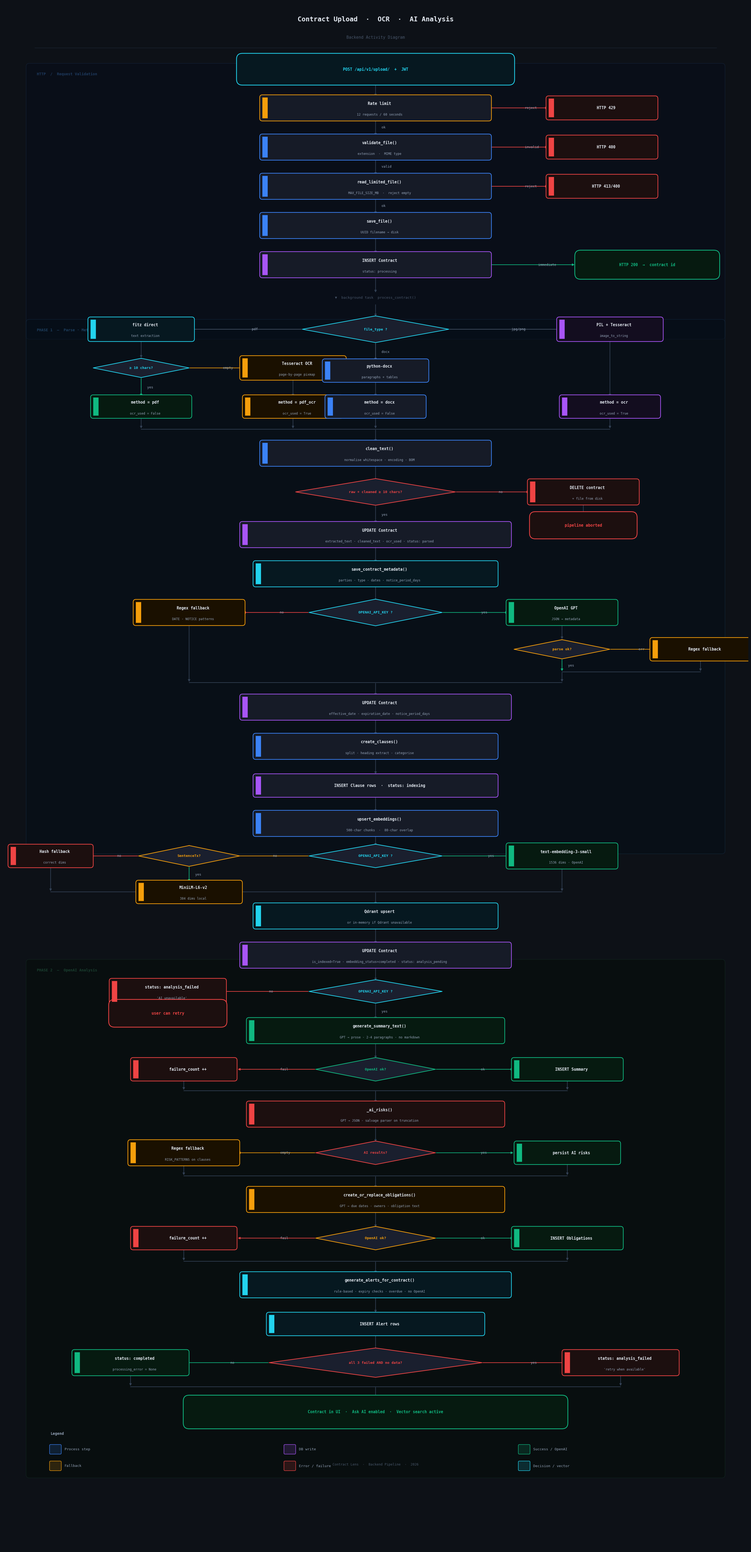

Here is the Python script that generated this plot:
import matplotlib
matplotlib.use("Agg")
import matplotlib.pyplot as plt
import matplotlib.patches as mpatches
from matplotlib.patches import FancyBboxPatch

W, H = 28, 58
fig, ax = plt.subplots(figsize=(W, H))
ax.set_xlim(0, W)
ax.set_ylim(0, H)
ax.axis("off")
fig.patch.set_facecolor("#0d1117")

BG     = "#0d1117"
CARD   = "#161b27"
BLUE   = "#3b82f6"
CYAN   = "#22d3ee"
GREEN  = "#10b981"
AMBER  = "#f59e0b"
RED    = "#ef4444"
PURPLE = "#a855f7"
TEXT1  = "#e2e8f0"
TEXT2  = "#94a3b8"
TEXT3  = "#475569"
ARROW  = "#334155"

CX = W / 2

def rect(x, y, w, h, top, bot="", color=BLUE, bg=CARD):
    bx, by = x - w/2, y - h/2
    ax.add_patch(FancyBboxPatch((bx, by), w, h, boxstyle="round,pad=0.10",
                 facecolor=bg, edgecolor=color, linewidth=1.8, zorder=3))
    ax.add_patch(FancyBboxPatch((bx, by), 0.20, h, boxstyle="round,pad=0.0",
                 facecolor=color, edgecolor="none", zorder=4))
    ty = y + (0.16 if bot else 0)
    ax.text(x+0.15, ty, top, ha="center", va="center",
            fontsize=10.5, color=TEXT1, fontweight="bold", zorder=5,
            fontfamily="DejaVu Sans Mono")
    if bot:
        ax.text(x+0.15, y-0.25, bot, ha="center", va="center",
                fontsize=8.5, color=TEXT2, zorder=5, fontfamily="DejaVu Sans Mono")

def dmd(x, y, w, h, label, color=AMBER):
    xs = [x, x+w/2, x, x-w/2, x]
    ys = [y+h/2, y, y-h/2, y, y+h/2]
    ax.fill(xs, ys, color="#1a1f2e", zorder=3)
    ax.plot(xs, ys, color=color, lw=1.8, zorder=4)
    lines = label.split("\n")
    for i, ln in enumerate(lines):
        off = (len(lines)-1)*0.13 - i*0.26 if len(lines)>1 else 0
        ax.text(x, y+off, ln, ha="center", va="center",
                fontsize=9.5, color=color, fontweight="bold", zorder=5,
                fontfamily="DejaVu Sans Mono")

def pill(x, y, w, h, label, color=GREEN, bg="#061a10"):
    ax.add_patch(FancyBboxPatch((x-w/2, y-h/2), w, h,
                 boxstyle="round,pad=0.22", facecolor=bg,
                 edgecolor=color, linewidth=2.0, zorder=3))
    ax.text(x, y, label, ha="center", va="center",
            fontsize=10.5, color=color, fontweight="bold", zorder=4,
            fontfamily="DejaVu Sans Mono")

def side_err(x, y, label, color=RED):
    rect(x, y, 4.0, 0.70, label, color=color, bg="#1c0f0f")

def arr(x1, y1, x2, y2, color=ARROW, label="", side="r"):
    ax.annotate("", xy=(x2,y2), xytext=(x1,y1),
                arrowprops=dict(arrowstyle="-|>", color=color,
                                lw=1.6, mutation_scale=12), zorder=2)
    if label:
        mx = (x1+x2)/2 + (0.15 if side=="r" else -0.15)
        my = (y1+y2)/2
        ax.text(mx, my, label, fontsize=9, color=TEXT2, zorder=5,
                fontfamily="DejaVu Sans Mono",
                ha="left" if side=="r" else "right", va="center")

def hline(x1, x2, y, color=ARROW):
    ax.plot([x1,x2],[y,y], color=color, lw=1.6, zorder=2)

def band(x,y,w,h,label,bg,bc):
    ax.add_patch(FancyBboxPatch((x,y),w,h,boxstyle="round,pad=0.12",
                 facecolor=bg, edgecolor=bc, lw=0.8, zorder=0, alpha=0.55))
    ax.text(x+0.28, y+h-0.32, label, fontsize=10, color=bc, fontweight="bold",
            fontfamily="DejaVu Sans Mono", zorder=1)

# ── Title ──────────────────────────────────────────────────────────────────────
ax.text(CX, 57.3, "Contract Upload  ·  OCR  ·  AI Analysis",
        ha="center", fontsize=18, color=TEXT1, fontweight="bold",
        fontfamily="DejaVu Sans Mono")
ax.text(CX, 56.65, "Backend Activity Diagram",
        ha="center", fontsize=11, color=TEXT3, fontfamily="DejaVu Sans Mono")
ax.plot([1.2, W-1.2],[56.3,56.3], color="#1e293b", lw=0.9)

# ─────────────────────────────────────────────────────────────────────────────
# HTTP LAYER  y: 55.8 → 45.8
# ─────────────────────────────────────────────────────────────────────────────
band(1.0, 45.5, W-2, 10.1, "HTTP  /  Request Validation", "#070d1a", "#1e3a5f")

pill(CX, 55.5, 10, 0.75, "POST /api/v1/upload/  +  JWT", color=CYAN, bg="#061820")
arr(CX, 55.12, CX, 54.45)
rect(CX, 54.05, 8.5, 0.78, "Rate limit", "12 requests / 60 seconds", color=AMBER)
arr(CX+4.25, 54.05, CX+6.5, 54.05, color=RED, label=" reject"); side_err(CX+8.5, 54.05, "HTTP 429", RED)
arr(CX, 53.66, CX, 52.98, label=" ok")
rect(CX, 52.58, 8.5, 0.78, "validate_file()", "extension  ·  MIME type", color=BLUE)
arr(CX+4.25, 52.58, CX+6.5, 52.58, color=RED, label=" invalid"); side_err(CX+8.5, 52.58, "HTTP 400", RED)
arr(CX, 52.19, CX, 51.51, label=" valid")
rect(CX, 51.11, 8.5, 0.78, "read_limited_file()", "MAX_FILE_SIZE_MB  ·  reject empty", color=BLUE)
arr(CX+4.25, 51.11, CX+6.5, 51.11, color=RED, label=" reject"); side_err(CX+8.5, 51.11, "HTTP 413/400", RED)
arr(CX, 50.72, CX, 50.04, label=" ok")
rect(CX, 49.64, 8.5, 0.78, "save_file()", "UUID filename → disk", color=BLUE)
arr(CX, 49.25, CX, 48.57)
rect(CX, 48.17, 8.5, 0.78, "INSERT Contract", "status: processing", color=PURPLE)
arr(CX+4.25, 48.17, CX+7.5, 48.17, color=GREEN, label=" immediate")
pill(CX+10.2, 48.17, 5.0, 0.65, "HTTP 200  →  contract id", color=GREEN, bg="#061a10")
arr(CX, 47.78, CX, 47.1)
ax.text(CX, 46.9, "▼  background task  process_contract()", ha="center",
        fontsize=9.5, color=TEXT3, fontfamily="DejaVu Sans Mono")
arr(CX, 46.7, CX, 46.2)

# ─────────────────────────────────────────────────────────────────────────────
# PHASE 1  y: 45 → 26.5
# ─────────────────────────────────────────────────────────────────────────────
band(1.0, 26.2, W-2, 19.8, "PHASE 1  —  Parse · Metadata · Clauses · Embed", "#050f18", "#1e4060")

dmd(CX, 45.75, 5.5, 1.0, "file_type ?", color=CYAN)

# PDF left
LX = 5.2
arr(CX-2.75, 45.75, LX+1.8, 45.75, color=TEXT3, label=" pdf")
rect(LX, 45.75, 3.8, 0.72, "fitz direct", "text extraction", color=CYAN, bg="#061820")
arr(LX, 45.39, LX, 44.65)
dmd(LX, 44.3, 3.6, 0.72, "≥ 10 chars?", color=CYAN)
arr(LX, 43.94, LX, 43.2, color=GREEN, label=" yes")
rect(LX, 42.85, 3.6, 0.68, "method = pdf", "ocr_used = False", color=GREEN, bg="#061a10")
arr(LX+1.8, 44.3, LX+3.9, 44.3, color=AMBER, label=" empty")
rect(LX+5.7, 44.3, 3.8, 0.72, "Tesseract OCR", "page-by-page pixmap", color=AMBER, bg="#1a1000")
arr(LX+5.7, 43.94, LX+5.7, 43.2)
rect(LX+5.7, 42.85, 3.6, 0.68, "method = pdf_ocr", "ocr_used = True", color=AMBER, bg="#1a1000")

# DOCX centre
arr(CX, 45.25, CX, 44.55, color=TEXT3, label=" docx")
rect(CX, 44.2, 3.8, 0.68, "python-docx", "paragraphs + tables", color=BLUE)
arr(CX, 43.86, CX, 43.2)
rect(CX, 42.85, 3.6, 0.68, "method = docx", "ocr_used = False", color=BLUE)

# Image right
RX = W - 5.2
arr(CX+2.75, 45.75, RX-1.8, 45.75, color=TEXT3, label=" jpg/png ")
rect(RX, 45.75, 3.8, 0.72, "PIL + Tesseract", "image_to_string", color=PURPLE, bg="#130d1f")
arr(RX, 45.39, RX, 43.2)
rect(RX, 42.85, 3.6, 0.68, "method = ocr", "ocr_used = True", color=PURPLE, bg="#130d1f")

# merge
for sx in [LX, LX+5.7, CX, RX]:
    arr(sx, 42.51, sx, 42.0)
    hline(sx, CX, 42.0)
arr(CX, 42.0, CX, 41.5)

rect(CX, 41.1, 8.5, 0.78, "clean_text()", "normalise whitespace · encoding · BOM", color=BLUE)
arr(CX, 40.71, CX, 40.03)
dmd(CX, 39.65, 6.0, 1.0, "raw + cleaned ≥ 10 chars?", color=RED)

arr(CX+3.0, 39.65, CX+5.8, 39.65, color=RED, label=" no")
rect(CX+7.8, 39.65, 4.0, 0.78, "DELETE contract", "+ file from disk", color=RED, bg="#1c0f0f")
arr(CX+7.8, 39.26, CX+7.8, 38.7)
pill(CX+7.8, 38.4, 3.6, 0.58, "pipeline aborted", color=RED, bg="#1c0f0f")

arr(CX, 39.15, CX, 38.45, label=" yes")
rect(CX, 38.05, 10, 0.78, "UPDATE Contract",
     "extracted_text · cleaned_text · ocr_used · status: parsed", color=PURPLE)
arr(CX, 37.66, CX, 36.98)

# Metadata
rect(CX, 36.58, 9, 0.78, "save_contract_metadata()", "parties · type · dates · notice_period_days", color=CYAN, bg="#061820")
arr(CX, 36.19, CX, 35.51)
dmd(CX, 35.13, 5.0, 1.0, "OPENAI_API_KEY ?", color=CYAN)

arr(CX-2.5, 35.13, CX-5.0, 35.13, color=RED, label="no ")
rect(CX-7.0, 35.13, 4.0, 0.78, "Regex fallback", "DATE · NOTICE patterns", color=AMBER, bg="#1a1000")

arr(CX+2.5, 35.13, CX+5.0, 35.13, color=GREEN, label=" yes")
rect(CX+7.0, 35.13, 4.0, 0.78, "OpenAI GPT", "JSON → metadata", color=GREEN, bg="#061a10")
arr(CX+7.0, 34.74, CX+7.0, 34.1)
dmd(CX+7.0, 33.75, 3.6, 0.72, "parse ok?", color=AMBER)
arr(CX+7.0, 33.39, CX+7.0, 32.9, color=GREEN, label=" yes")
arr(CX+8.8, 33.75, CX+10.5, 33.75, color=AMBER, label=" err")
rect(CX+12.2, 33.75, 3.6, 0.68, "Regex fallback", "", color=AMBER, bg="#1a1000")
arr(CX+12.2, 33.41, CX+12.2, 32.9)
hline(CX+7.0, CX+12.2, 32.9)
arr(CX+7.0, 32.9, CX+7.0, 32.5)

arr(CX-7.0, 34.74, CX-7.0, 32.5)
hline(CX-7.0, CX+7.0, 32.5)
arr(CX, 32.5, CX, 31.98)
rect(CX, 31.58, 10, 0.78, "UPDATE Contract",
     "effective_date · expiration_date · notice_period_days", color=PURPLE)
arr(CX, 31.19, CX, 30.51)

# Clauses
rect(CX, 30.11, 9, 0.78, "create_clauses()", "split · heading extract · categorise", color=BLUE)
arr(CX, 29.72, CX, 29.04)
rect(CX, 28.64, 9, 0.68, "INSERT Clause rows  ·  status: indexing", color=PURPLE)
arr(CX, 28.30, CX, 27.62)

# Embeddings
rect(CX, 27.22, 9, 0.78, "upsert_embeddings()", "500-char chunks  ·  80-char overlap", color=BLUE)
arr(CX, 26.83, CX, 26.35)
dmd(CX, 26.0, 5.0, 0.88, "OPENAI_API_KEY ?", color=CYAN)

LX2 = CX - 7.0
arr(CX-2.5, 26.0, LX2+1.5, 26.0, color=AMBER, label="no ")
dmd(LX2, 26.0, 3.8, 0.78, "SentenceTx?", color=AMBER)
arr(LX2, 25.61, LX2, 25.0, color=GREEN, label=" yes")
rect(LX2, 24.65, 3.8, 0.68, "MiniLM-L6-v2", "384 dims local", color=AMBER, bg="#1a1000")
arr(LX2-1.9, 26.0, LX2-3.8, 26.0, color=RED, label="no ")
rect(LX2-5.2, 26.0, 3.0, 0.68, "Hash fallback", "correct dims", color=RED, bg="#1c0f0f")
arr(LX2-5.2, 25.66, LX2-5.2, 24.65)
hline(LX2-5.2, LX2, 24.65)

RX2 = CX + 7.0
arr(CX+2.5, 26.0, RX2-1.5, 26.0, color=GREEN, label=" yes")
rect(RX2, 26.0, 4.0, 0.78, "text-embedding-3-small", "1536 dims · OpenAI", color=GREEN, bg="#061a10")
arr(RX2, 25.61, RX2, 24.65)

hline(LX2, RX2, 24.65)
arr(CX, 24.65, CX, 24.15)
rect(CX, 23.75, 9, 0.78, "Qdrant upsert", "or in-memory if Qdrant unavailable", color=CYAN, bg="#061820")
arr(CX, 23.36, CX, 22.68)
rect(CX, 22.28, 10, 0.78, "UPDATE Contract",
     "is_indexed=True · embedding_status=completed · status: analysis_pending", color=PURPLE)

# ─────────────────────────────────────────────────────────────────────────────
# PHASE 2  y: 21.5 → 3
# ─────────────────────────────────────────────────────────────────────────────
band(1.0, 2.8, W-2, 19.2, "PHASE 2  —  OpenAI Analysis", "#050d0a", "#1a4030")

arr(CX, 21.89, CX, 21.3)
dmd(CX, 20.92, 5.0, 0.88, "OPENAI_API_KEY ?", color=CYAN)
arr(CX-2.5, 20.92, CX-5.8, 20.92, color=RED, label="no ")
rect(CX-7.8, 20.92, 4.2, 0.78, "status: analysis_failed", "'AI unavailable'", color=RED, bg="#1c0f0f")
pill(CX-7.8, 20.1, 4.0, 0.60, "user can retry", color=RED, bg="#1c0f0f")
arr(CX-7.8, 20.53, CX-7.8, 20.4)
arr(CX, 20.48, CX, 19.85, label=" yes")

# Summary
rect(CX, 19.45, 9.5, 0.78, "generate_summary_text()",
     "GPT → prose · 2-4 paragraphs · no markdown", color=GREEN, bg="#061a10")
arr(CX, 19.06, CX, 18.38)
dmd(CX, 18.0, 4.5, 0.88, "OpenAI ok?", color=GREEN)
arr(CX+2.25, 18.0, CX+5.2, 18.0, color=GREEN, label=" ok")
rect(CX+7.2, 18.0, 4.0, 0.68, "INSERT Summary", "", color=GREEN, bg="#061a10")
arr(CX-2.25, 18.0, CX-5.2, 18.0, color=RED, label="fail ")
rect(CX-7.2, 18.0, 3.8, 0.68, "failure_count ++", "", color=RED, bg="#1c0f0f")
for sx in [CX+7.2, CX-7.2]:
    arr(sx, 17.66, sx, 17.2); hline(sx, CX, 17.2)
arr(CX, 17.2, CX, 16.72)

# Risks
rect(CX, 16.32, 9.5, 0.78, "_ai_risks()",
     "GPT → JSON · salvage parser on truncation", color=RED, bg="#1c0f0f")
arr(CX, 15.93, CX, 15.25)
dmd(CX, 14.87, 4.5, 0.88, "AI results?", color=RED)
arr(CX+2.25, 14.87, CX+5.2, 14.87, color=GREEN, label=" yes")
rect(CX+7.2, 14.87, 3.8, 0.68, "persist AI risks", "", color=GREEN, bg="#061a10")
arr(CX-2.25, 14.87, CX-5.2, 14.87, color=AMBER, label="empty ")
rect(CX-7.2, 14.87, 4.0, 0.78, "Regex fallback", "RISK_PATTERNS on clauses", color=AMBER, bg="#1a1000")
for sx in [CX+7.2, CX-7.2]:
    arr(sx, 14.53, sx, 14.0); hline(sx, CX, 14.0)
arr(CX, 14.0, CX, 13.52)

# Obligations
rect(CX, 13.12, 9.5, 0.78, "create_or_replace_obligations()",
     "GPT → due dates · owners · obligation text", color=AMBER, bg="#1a1000")
arr(CX, 12.73, CX, 12.05)
dmd(CX, 11.67, 4.5, 0.88, "OpenAI ok?", color=AMBER)
arr(CX+2.25, 11.67, CX+5.2, 11.67, color=GREEN, label=" ok")
rect(CX+7.2, 11.67, 4.0, 0.68, "INSERT Obligations", "", color=GREEN, bg="#061a10")
arr(CX-2.25, 11.67, CX-5.2, 11.67, color=RED, label="fail ")
rect(CX-7.2, 11.67, 3.8, 0.68, "failure_count ++", "", color=RED, bg="#1c0f0f")
for sx in [CX+7.2, CX-7.2]:
    arr(sx, 11.33, sx, 10.8); hline(sx, CX, 10.8)
arr(CX, 10.8, CX, 10.32)

# Alerts
rect(CX, 9.92, 10, 0.78, "generate_alerts_for_contract()",
     "rule-based · expiry checks · overdue · no OpenAI", color=CYAN, bg="#061820")
arr(CX, 9.53, CX, 8.85)
rect(CX, 8.45, 8, 0.68, "INSERT Alert rows", "", color=CYAN, bg="#061820")
arr(CX, 8.11, CX, 7.43)

# Final decision
dmd(CX, 7.0, 8.0, 1.1, "all 3 failed AND no data?", color=RED)
arr(CX+4.0, 7.0, CX+7.2, 7.0, color=RED, label=" yes")
rect(CX+9.2, 7.0, 4.2, 0.78, "status: analysis_failed", "'retry when available'", color=RED, bg="#1c0f0f")
arr(CX-4.0, 7.0, CX-7.2, 7.0, color=GREEN, label="no ")
rect(CX-9.2, 7.0, 4.2, 0.78, "status: completed", "processing_error = None", color=GREEN, bg="#061a10")
for sx in [CX+9.2, CX-9.2]:
    arr(sx, 6.61, sx, 6.1); hline(sx, CX, 6.1)
arr(CX, 6.1, CX, 5.55)

pill(CX, 5.15, 14, 0.82,
     "Contract in UI  ·  Ask AI enabled  ·  Vector search active",
     color=GREEN, bg="#061a10")

# ── Legend ────────────────────────────────────────────────────────────────────
lx, ly = 1.8, 4.3
ax.text(lx, ly, "Legend", fontsize=10, color=TEXT2, fontweight="bold",
        fontfamily="DejaVu Sans Mono")
items = [(BLUE,"Process step"), (PURPLE,"DB write"), (GREEN,"Success / OpenAI"),
         (AMBER,"Fallback"), (RED,"Error / failure"), (CYAN,"Decision / vector")]
for i,(col,lbl) in enumerate(items):
    bx = lx + (i%3)*8.8
    by = ly - 0.55 - (i//3)*0.62
    ax.add_patch(FancyBboxPatch((bx,by-0.14),0.36,0.28,
                 boxstyle="round,pad=0.04",
                 facecolor=col+"28",edgecolor=col,lw=1.2,zorder=5))
    ax.text(bx+0.52, by, lbl, fontsize=9.5, color=TEXT2, zorder=6,
            fontfamily="DejaVu Sans Mono", va="center")

ax.text(CX, 3.15, "Contract Lens  ·  Backend Pipeline  ·  2026",
        ha="center", fontsize=9, color=TEXT3, fontfamily="DejaVu Sans Mono")

plt.tight_layout(pad=0.2)
out = r"c:\Users\danao\contract-intelligence-platform\pipeline_diagram.png"
plt.savefig(out, dpi=160, bbox_inches="tight", facecolor=BG, edgecolor="none")
plt.close()
print(f"Saved: {out}")
